Photos from the image-classification dataset "archive (1)" in the GitHub repository Bhawana-Bisht/CROPDISEASEPRIDICTION. Its 7 classes are: blast, healthy, insect damage, leaf folder, scald, stripes, tungro.

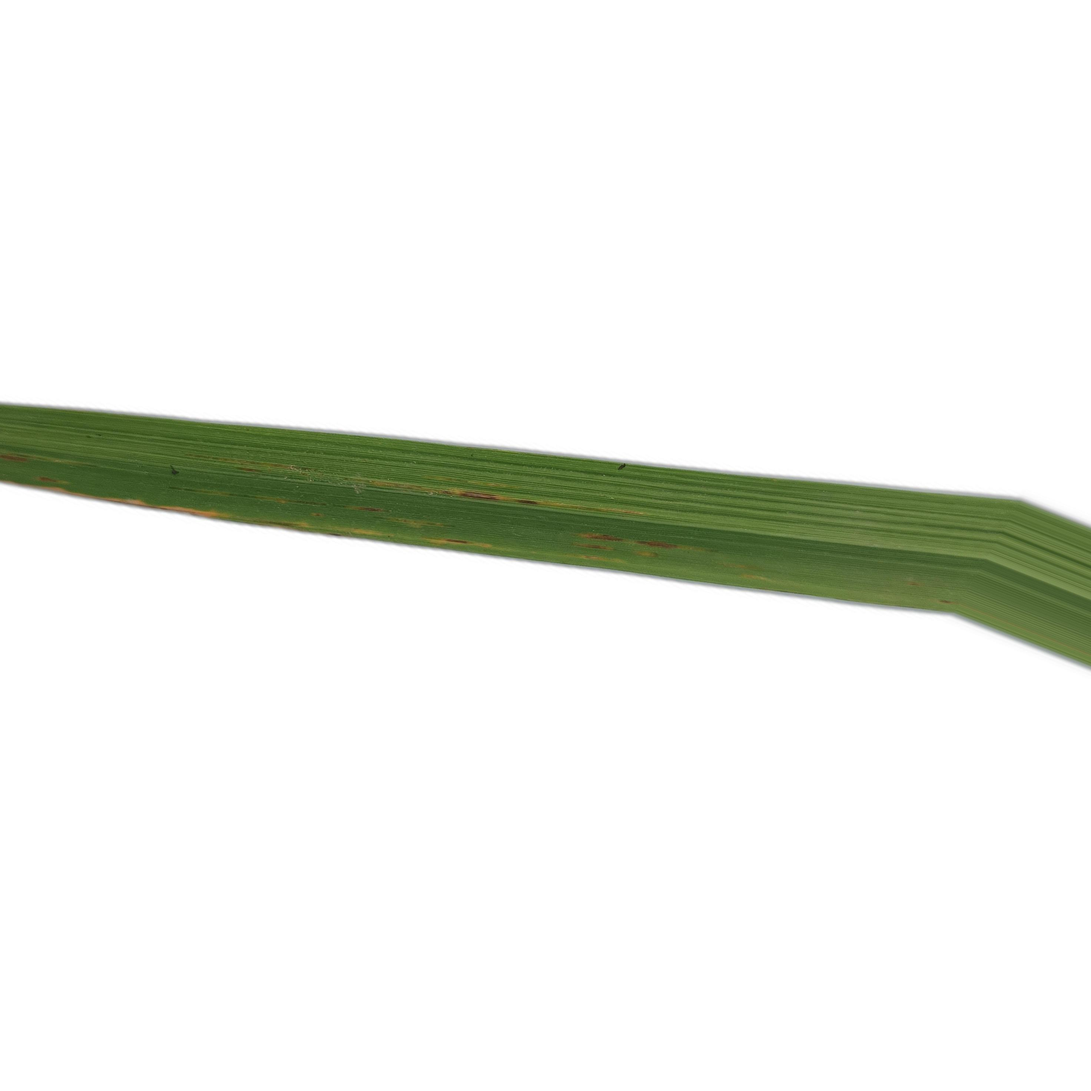
Label: blast

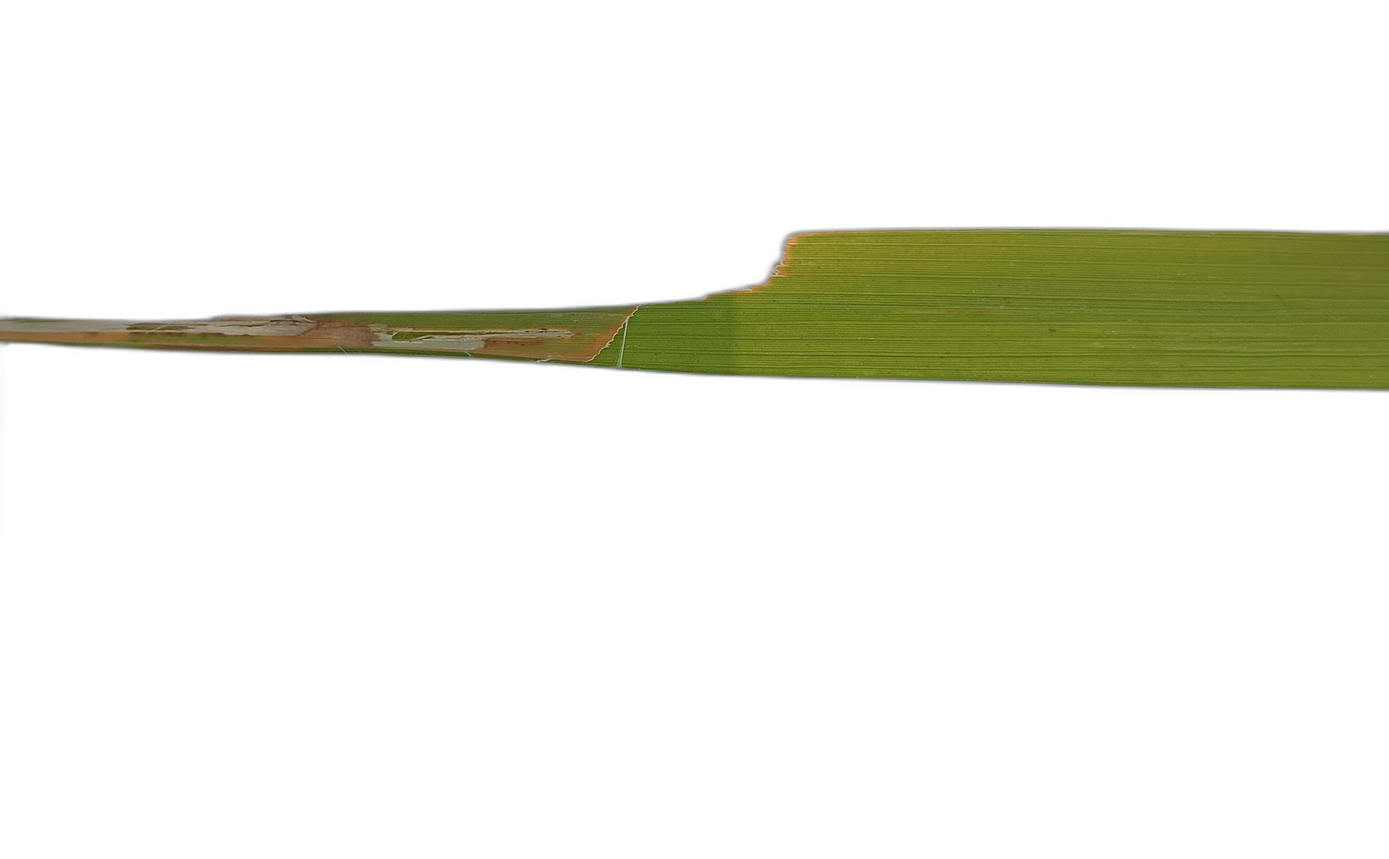
Label: insect damage

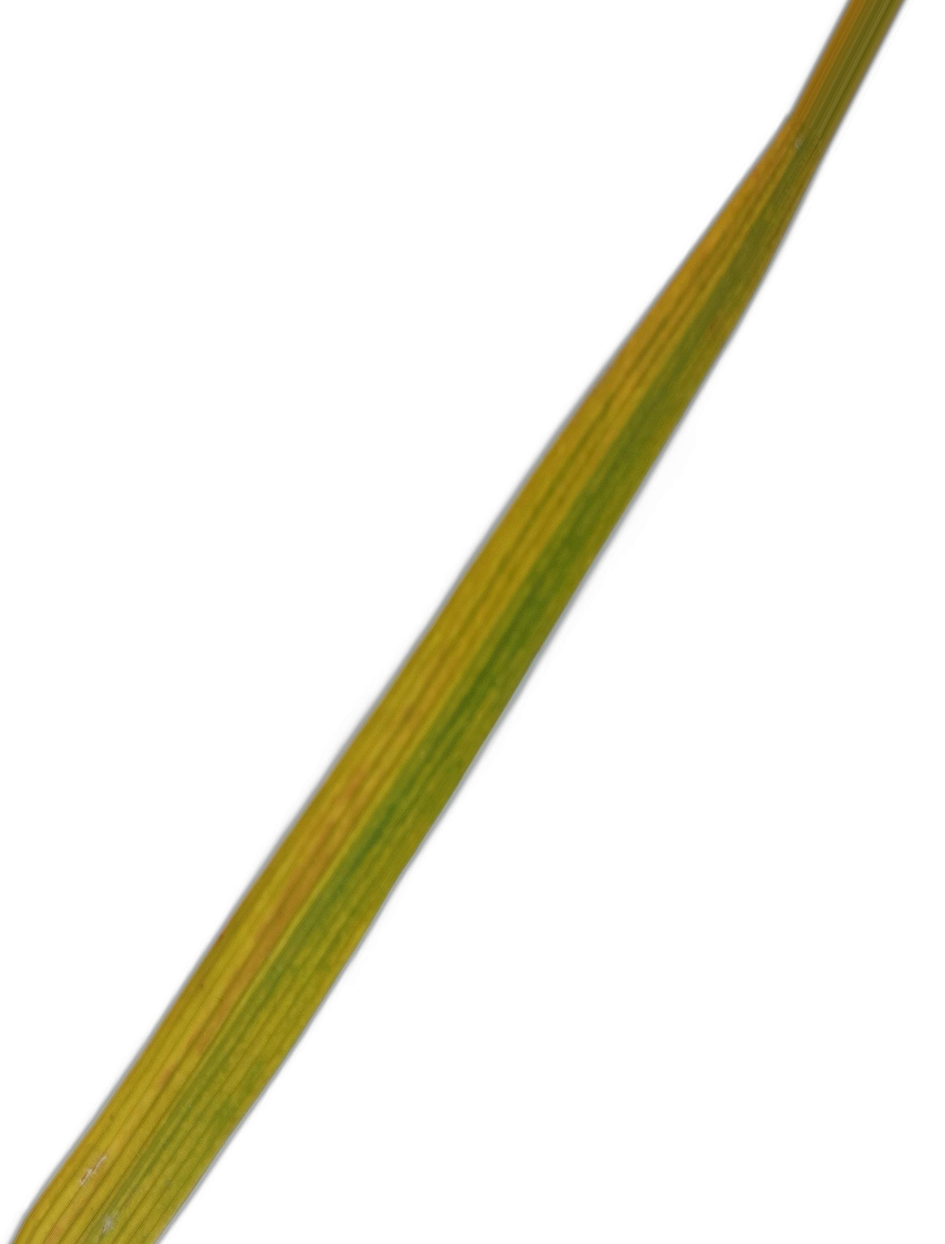
Label: tungro

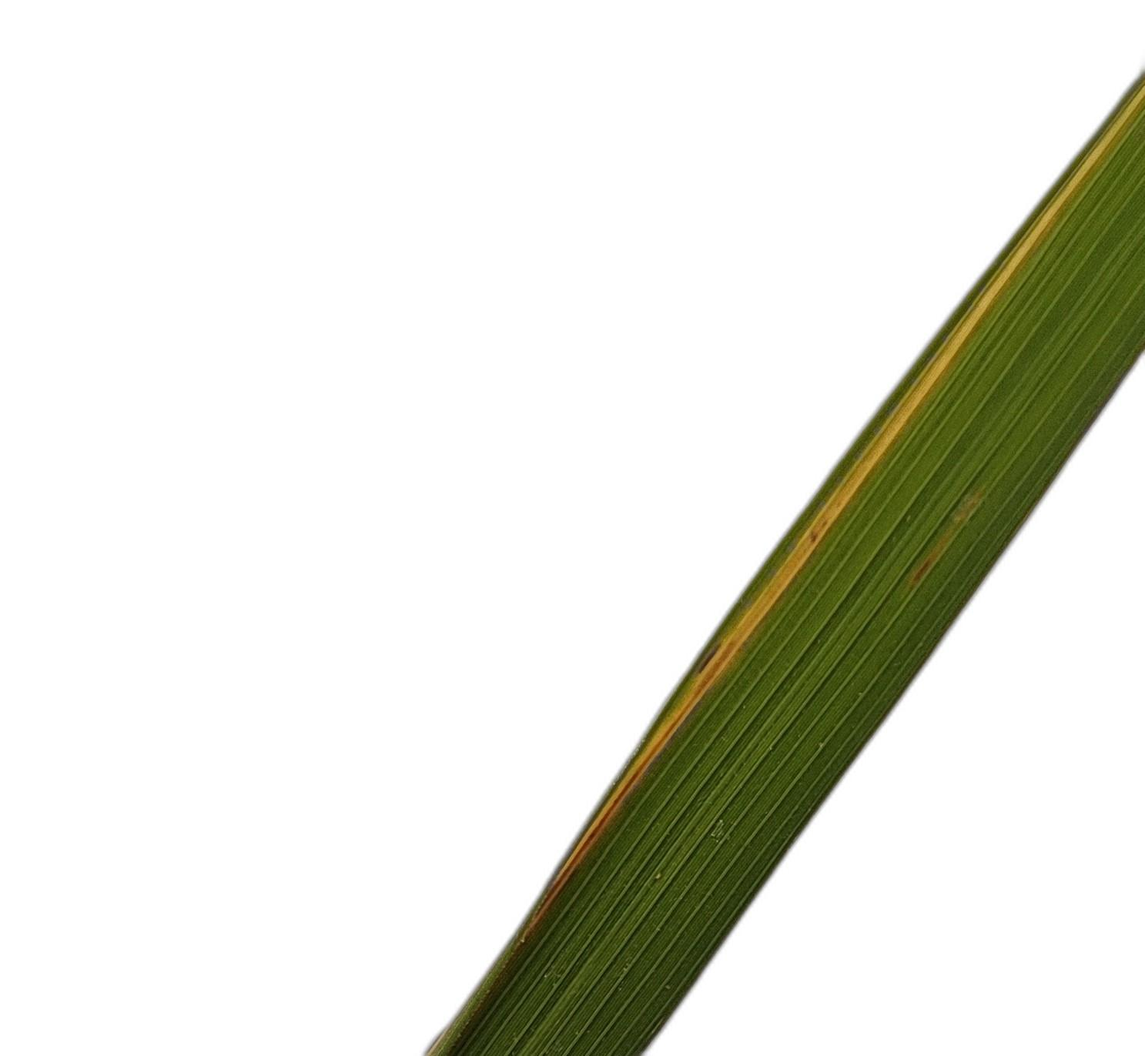
Label: stripes

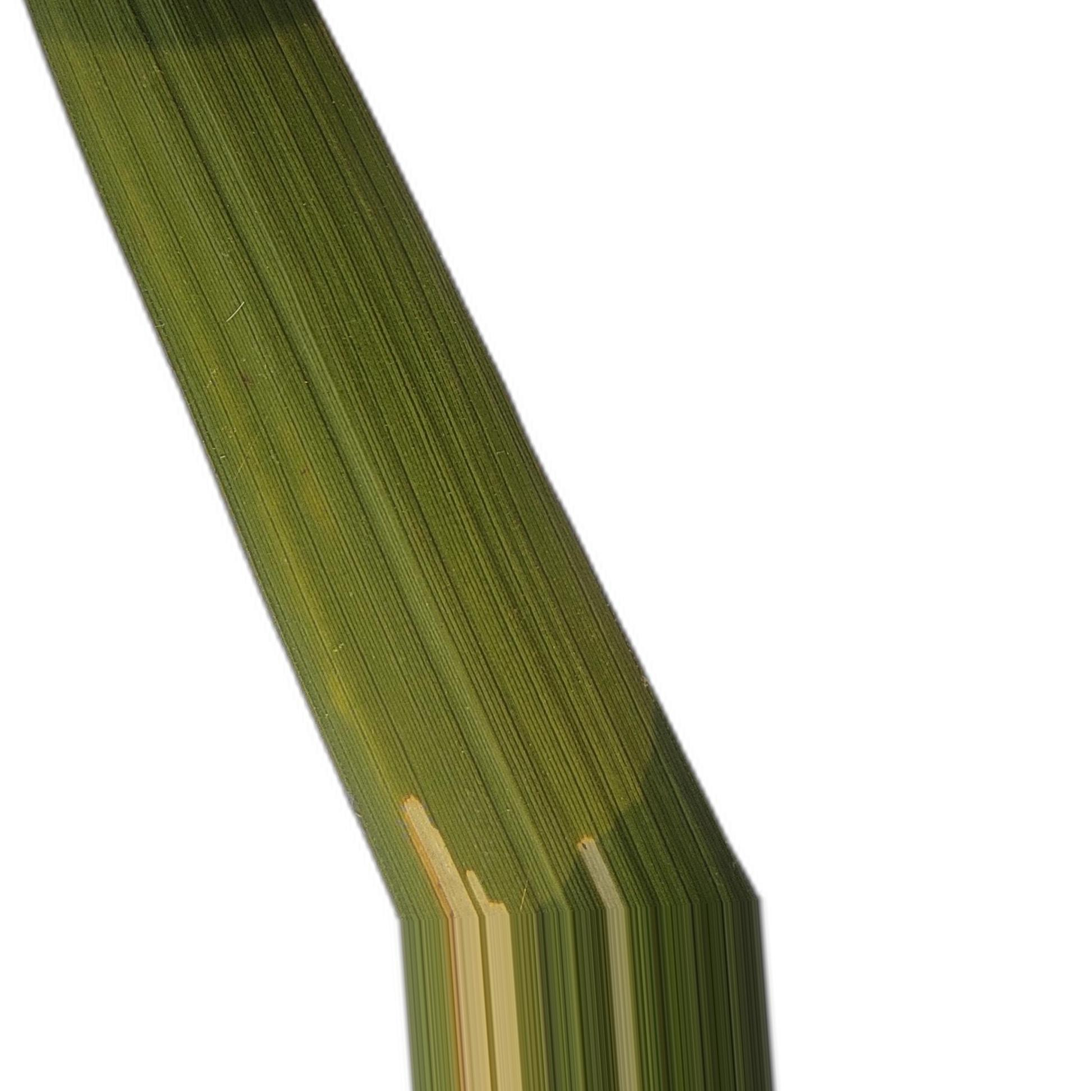
Label: leaf folder

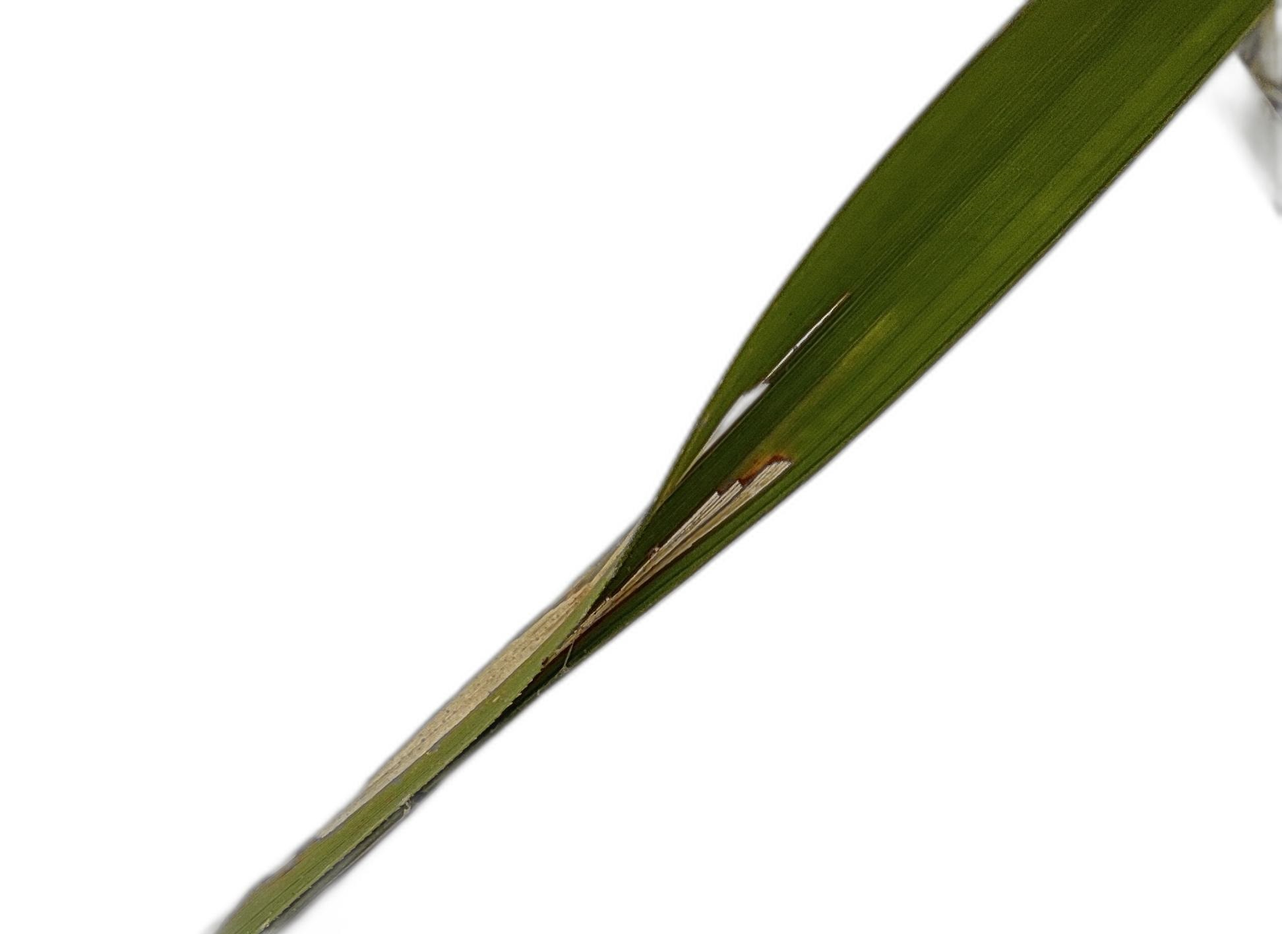
Label: scald
